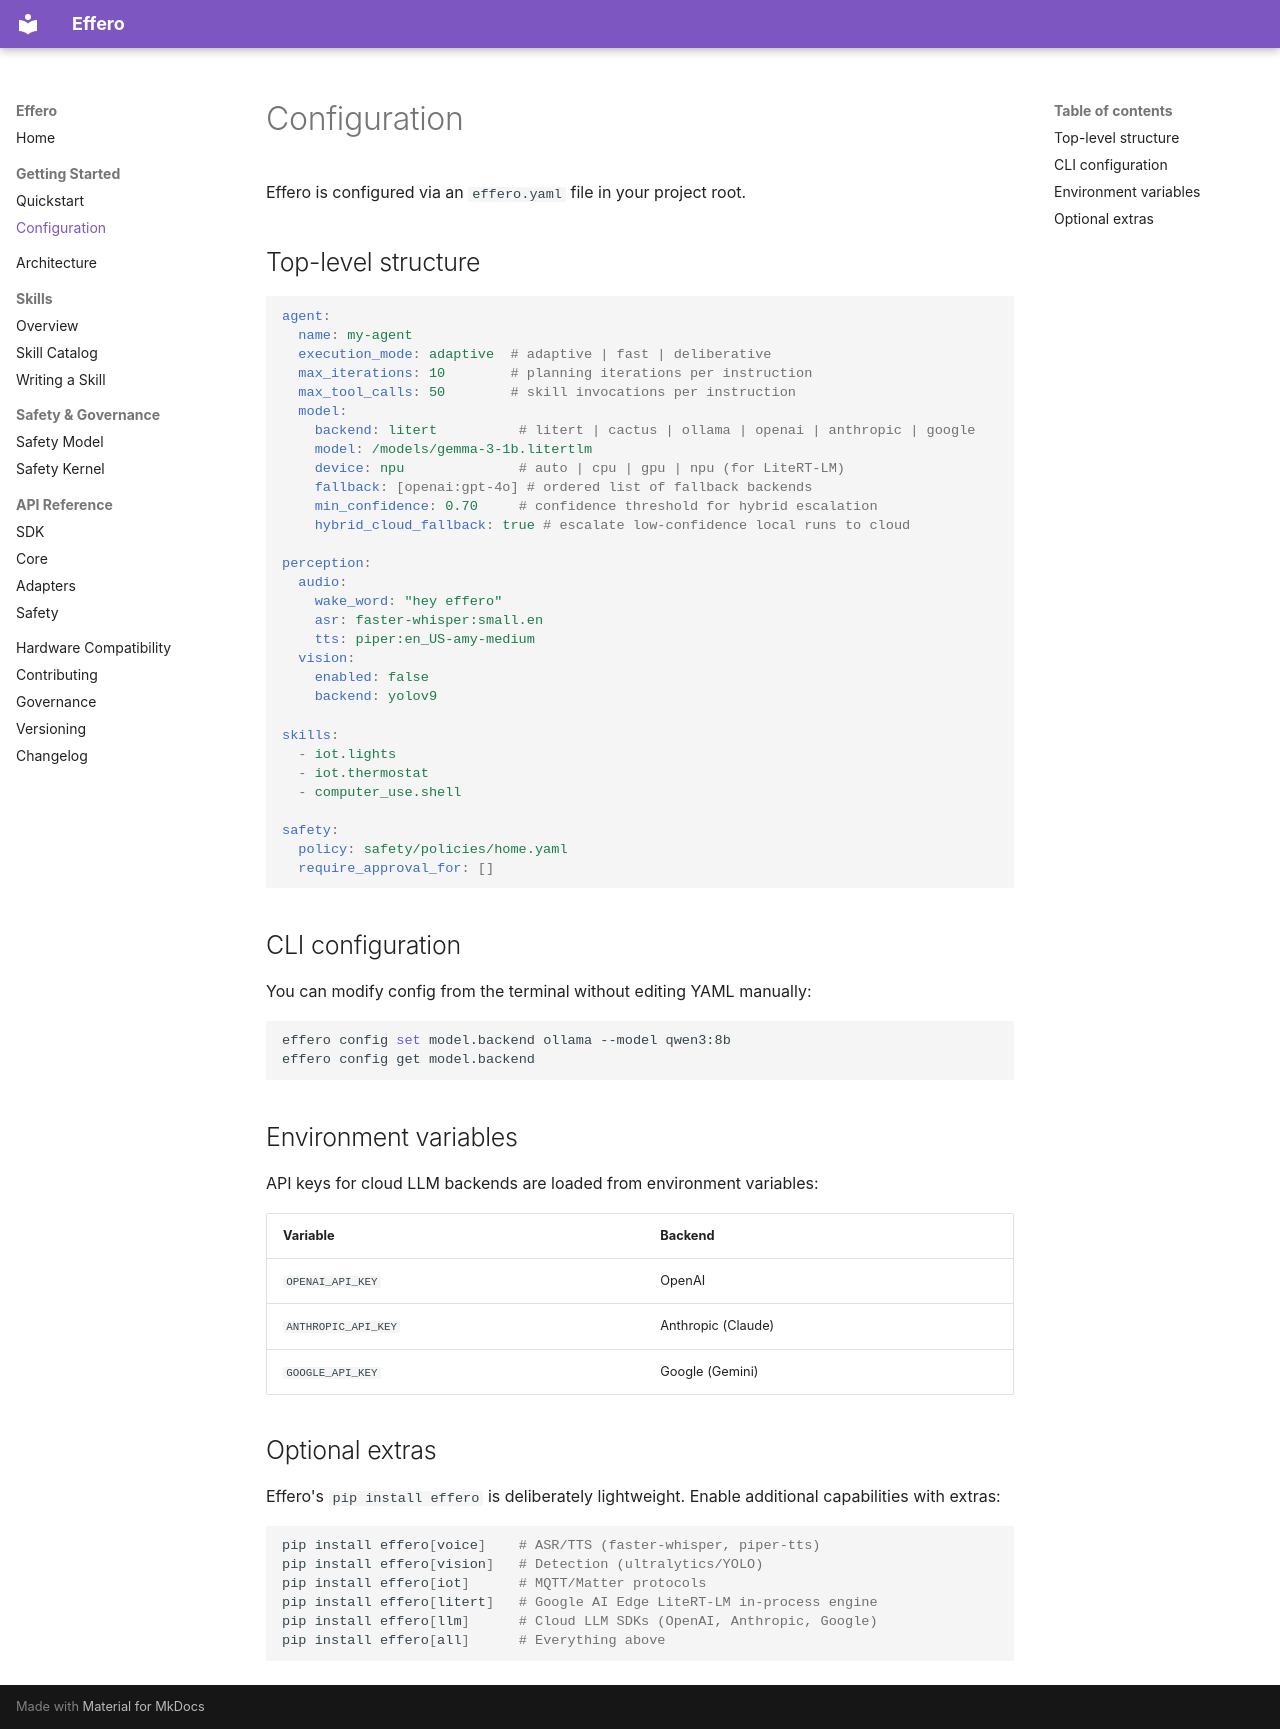

repository: thrive-spectrexq/effero · page: configuration/index.html · generator: mkdocs

# Configuration

Effero is configured via an `effero.yaml` file in your project root.

## Top-level structure

```yaml
agent:
  name: my-agent
  execution_mode: adaptive  # adaptive | fast | deliberative
  max_iterations: 10        # planning iterations per instruction
  max_tool_calls: 50        # skill invocations per instruction
  model:
    backend: litert          # litert | cactus | ollama | openai | anthropic | google
    model: /models/gemma-3-1b.litertlm
    device: npu              # auto | cpu | gpu | npu (for LiteRT-LM)
    fallback: [openai:gpt-4o] # ordered list of fallback backends
    min_confidence: 0.70     # confidence threshold for hybrid escalation
    hybrid_cloud_fallback: true # escalate low-confidence local runs to cloud

perception:
  audio:
    wake_word: "hey effero"
    asr: faster-whisper:small.en
    tts: piper:en_US-amy-medium
  vision:
    enabled: false
    backend: yolov9

skills:
  - iot.lights
  - iot.thermostat
  - computer_use.shell

safety:
  policy: safety/policies/home.yaml
  require_approval_for: []
```

## CLI configuration

You can modify config from the terminal without editing YAML manually:

```bash
effero config set model.backend ollama --model qwen3:8b
effero config get model.backend
```

## Environment variables

API keys for cloud LLM backends are loaded from environment variables:

| Variable | Backend |
|---|---|
| `OPENAI_API_KEY` | OpenAI |
| `ANTHROPIC_API_KEY` | Anthropic (Claude) |
| `GOOGLE_API_KEY` | Google (Gemini) |

## Optional extras

Effero's `pip install effero` is deliberately lightweight. Enable additional capabilities with extras:

```bash
pip install effero[voice]    # ASR/TTS (faster-whisper, piper-tts)
pip install effero[vision]   # Detection (ultralytics/YOLO)
pip install effero[iot]      # MQTT/Matter protocols
pip install effero[litert]   # Google AI Edge LiteRT-LM in-process engine
pip install effero[llm]      # Cloud LLM SDKs (OpenAI, Anthropic, Google)
pip install effero[all]      # Everything above
```
